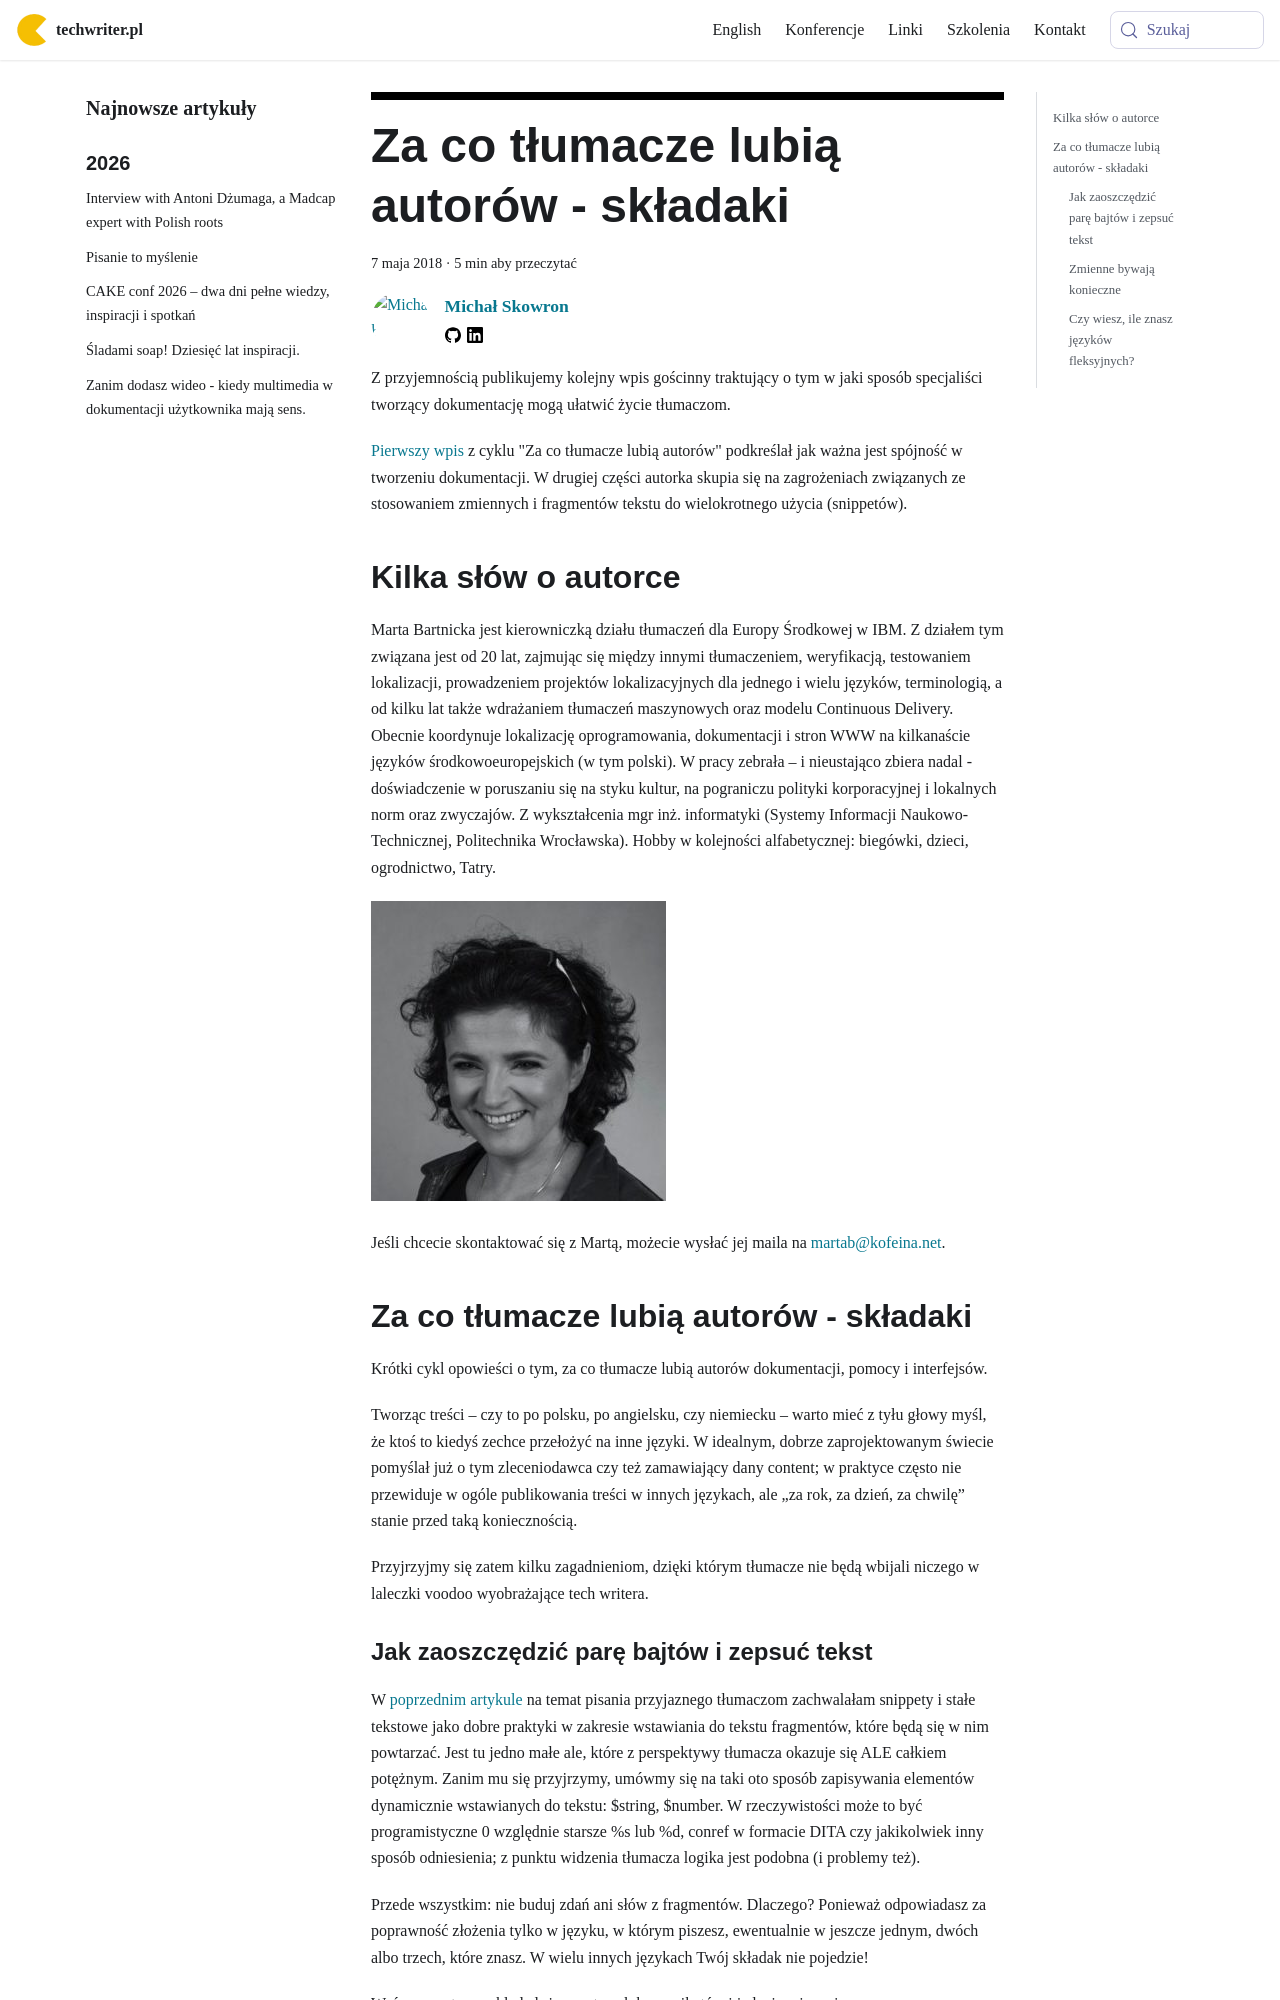

repository: techwriter-pl/techwriter-pl.github.io · page: za-co-tlumacze-lubia-autorow-skladaki/index.html · generator: docusaurus

---
title: 'Za co tłumacze lubią autorów - składaki'
authors: mojk
date: '2018-05-07'
tags:
  - 'dobre-praktyki'
  - 'przykłady'
  - 'warsztat'
  - 'instrukcje'
  - 'język'
  - 'pomoc-użytkownika'
  - 'online-help'
  - 'pomoc-użytkownika'
  - 'tłumaczenia'
coverImage: 'duplo-1981724_640.jpg'
---

Z przyjemnością publikujemy kolejny wpis gościnny traktujący o tym w jaki sposób
specjaliści tworzący dokumentację mogą ułatwić życie tłumaczom.

<!--truncate-->

[Pierwszy wpis](../za-co-tlumacze-lubia-autorow-spojnosc/index.md) z cyklu "Za
co tłumacze lubią autorów" podkreślał jak ważna jest spójność w tworzeniu
dokumentacji. W drugiej części autorka skupia się na zagrożeniach związanych ze
stosowaniem zmiennych i fragmentów tekstu do wielokrotnego użycia (snippetów).

## Kilka słów o autorce

Marta Bartnicka jest kierowniczką działu tłumaczeń dla Europy Środkowej w IBM. Z
działem tym związana jest od 20 lat, zajmując się między innymi tłumaczeniem,
weryfikacją, testowaniem lokalizacji, prowadzeniem projektów lokalizacyjnych dla
jednego i wielu języków, terminologią, a od kilku lat także wdrażaniem tłumaczeń
maszynowych oraz modelu Continuous Delivery. Obecnie koordynuje lokalizację
oprogramowania, dokumentacji i stron WWW na kilkanaście języków
środkowoeuropejskich (w tym polski). W pracy zebrała – i nieustająco zbiera
nadal - doświadczenie w poruszaniu się na styku kultur, na pograniczu polityki
korporacyjnej i lokalnych norm oraz zwyczajów. Z wykształcenia mgr inż.
informatyki (Systemy Informacji Naukowo-Technicznej, Politechnika Wrocławska).
Hobby w kolejności alfabetycznej: biegówki, dzieci, ogrodnictwo, Tatry.

![](images/marta_bartnicka-295x300.jpg)

Jeśli chcecie skontaktować się z Martą, możecie wysłać jej maila
na [martab@kofeina.net](mailto:martab@kofeina.net).

## Za co tłumacze lubią autorów - składaki

Krótki cykl opowieści o tym, za co tłumacze lubią autorów dokumentacji, pomocy i
interfejsów.

Tworząc treści – czy to po polsku, po angielsku, czy niemiecku – warto mieć z
tyłu głowy myśl, że ktoś to kiedyś zechce przełożyć na inne języki. W idealnym,
dobrze zaprojektowanym świecie pomyślał już o tym zleceniodawca czy też
zamawiający dany content; w praktyce często nie przewiduje w ogóle publikowania
treści w innych językach, ale „za rok, za dzień, za chwilę” stanie przed taką
koniecznością.

Przyjrzyjmy się zatem kilku zagadnieniom, dzięki którym tłumacze nie będą
wbijali niczego w laleczki voodoo wyobrażające tech writera.
